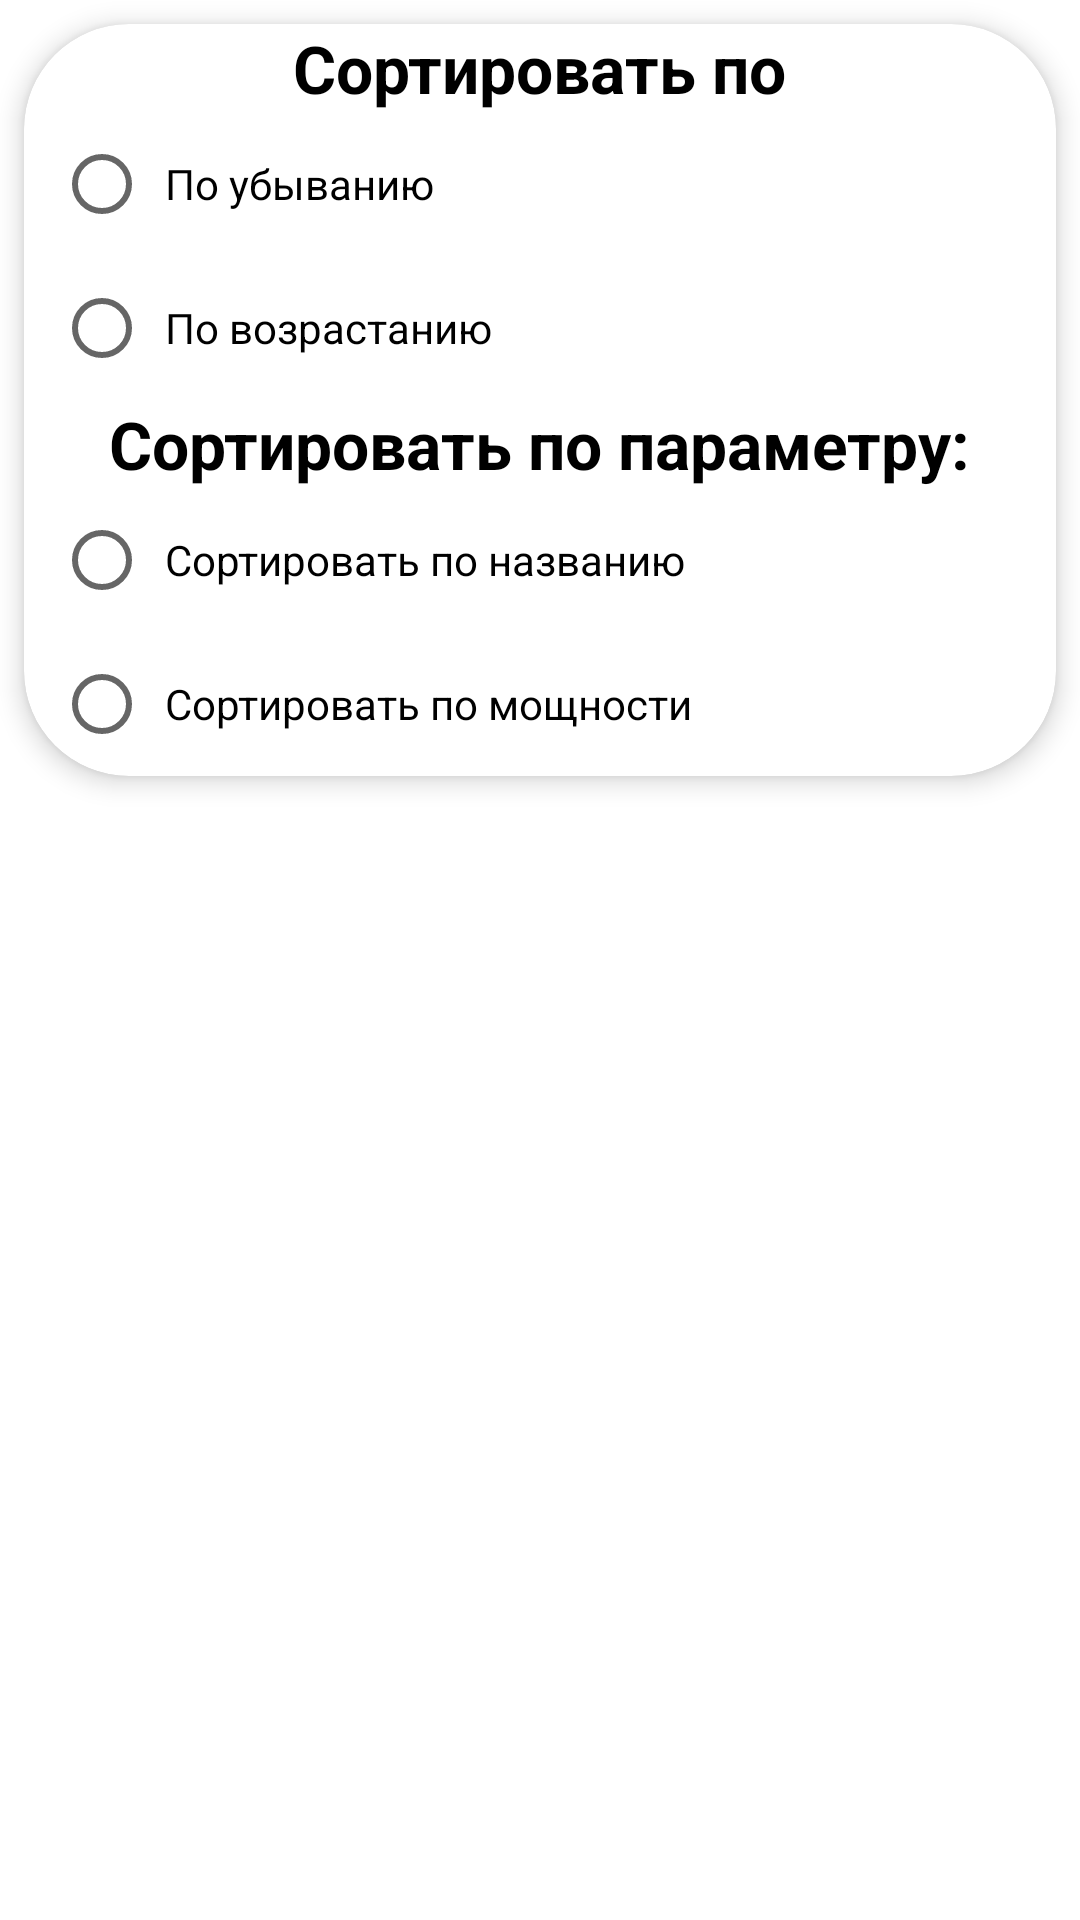

Produce the Android XML layout that renders to this screen, including the resource entries it uses.
<!-- AndroidManifest.xml: application theme Theme.CarCollectionApp -->
<!-- res/layout/filter_card_view.xml -->
<?xml version="1.0" encoding="utf-8"?>
<LinearLayout xmlns:android="http://schemas.android.com/apk/res/android"
    xmlns:app="http://schemas.android.com/apk/res-auto"
    android:orientation="vertical"
    android:layout_width="match_parent"
    android:layout_height="wrap_content">

    <androidx.cardview.widget.CardView
        android:layout_width="match_parent"
        android:layout_height="wrap_content"
        android:layout_margin="@dimen/car_card_margin"
        app:cardCornerRadius="@dimen/car_card_corner_radius"
        app:cardElevation="@dimen/car_card_elevation">

        <LinearLayout
            android:layout_width="match_parent"
            android:layout_height="wrap_content"
            android:orientation="vertical"
            app:layout_constraintEnd_toEndOf="parent"
            app:layout_constraintStart_toStartOf="parent"
            app:layout_constraintTop_toTopOf="parent">

            <TextView
                style="@style/filterTitleText"
                android:text="@string/sort_direction_text" />

            <RadioGroup
                android:id="@+id/rgFilterDirection"
                style="@style/defaultRadioGroup">

                <RadioButton
                    android:id="@+id/rbDirectionDown"
                    style="@style/defaultRadioButton"
                    android:text="@string/direction_down" />

                <RadioButton
                    android:id="@+id/rbDirectionUp"
                    style="@style/defaultRadioButton"
                    android:text="@string/direction_up" />
            </RadioGroup>

            <TextView
                style="@style/filterTitleText"
                android:text="@string/sort_parameter_text" />

            <RadioGroup
                android:id="@+id/rgFilterParameters"
                style="@style/defaultRadioGroup">

                <RadioButton
                    android:id="@+id/rbOptionName"
                    style="@style/defaultRadioButton"
                    android:text="@string/sort_option_name" />

                <RadioButton
                    android:id="@+id/rbOptionPower"
                    style="@style/defaultRadioButton"
                    android:text="@string/sort_option_power" />
            </RadioGroup>


        </LinearLayout>

    </androidx.cardview.widget.CardView>

</LinearLayout>
<!-- resources referenced by this layout -->
<resources>
  <dimen name="car_card_corner_radius">35dp</dimen>
  <dimen name="car_card_elevation">5dp</dimen>
  <dimen name="car_card_margin">8dp</dimen>
  <string name="direction_down">По убыванию</string>
  <string name="direction_up">По возрастанию</string>
  <string name="sort_direction_text">Сортировать по</string>
  <string name="sort_option_name">Сортировать по названию</string>
  <string name="sort_option_power">Сортировать по мощности</string>
  <string name="sort_parameter_text">Сортировать по параметру:</string>
  <style name="defaultRadioButton">
          <item name="android:layout_width">wrap_content</item>
          <item name="android:layout_height">wrap_content</item>
          <item name="android:layout_weight">1</item>
          <item name="android:padding">5dp</item>
      </style>
  <style name="defaultRadioGroup">
          <item name="android:layout_width">match_parent</item>
          <item name="android:layout_height">wrap_content</item>
          <item name="android:orientation">vertical</item>
          <item name="android:gravity">start</item>
          <item name="android:layout_marginStart">@dimen/car_elements_margin</item>
  
      </style>
  <style name="filterTitleText">
          <item name="android:layout_width">wrap_content</item>
          <item name="android:layout_height">wrap_content</item>
          <item name="android:layout_gravity">center</item>
          <item name="android:textSize">@dimen/filter_title_text_size</item>
          <item name="android:textStyle">bold</item>
          <item name="android:textColor">@color/black</item>
      </style>
  <style name="Theme.CarCollectionApp" parent="Theme.MaterialComponents.DayNight.DarkActionBar">
          
          <item name="colorPrimary">@color/purple_500</item>
          <item name="colorPrimaryVariant">@color/purple_700</item>
          <item name="colorOnPrimary">@color/white</item>
          
          <item name="colorSecondary">@color/teal_200</item>
          <item name="colorSecondaryVariant">@color/teal_700</item>
          <item name="colorOnSecondary">@color/black</item>
          
          <item name="android:statusBarColor">?attr/colorPrimaryVariant</item>
          
      </style>
  <dimen name="car_elements_margin">10dp</dimen>
  <dimen name="filter_title_text_size">22sp</dimen>
  <color name="black">#FF000000</color>
  <color name="purple_500">#FF6200EE</color>
  <color name="purple_700">#FF3700B3</color>
  <color name="white">#FFFFFFFF</color>
  <color name="teal_200">#FF03DAC5</color>
  <color name="teal_700">#FF018786</color>
</resources>
